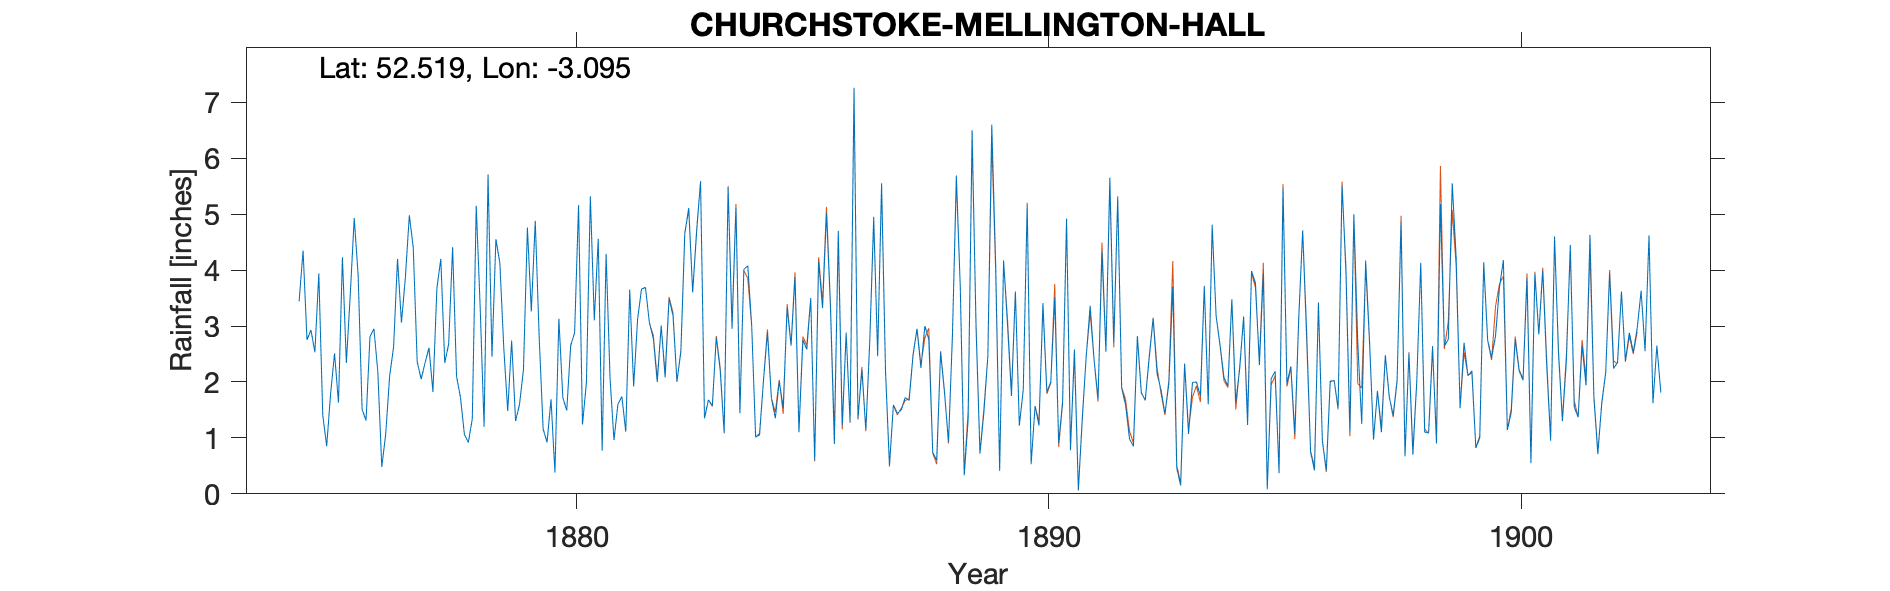

The data file committed next to this chart (first rows):
CHURCHSTOKE-MELLINGTON-HALL-1ST-GAUGE, , , , , , , , , , , , , , , , , , , , , , , 
Grid ref, SO258918, Long, -3.095, Lat, 52.52, Elevation, 540, ft., , , , , , , , , , , , , , , 
Station no, RR1335, , , , , , , , , , , , , , , , , , , , , , 
, 1870, 1871, 1872, 1873, 1874, 1875, 1876, 1877, 1878, 1879, 1880, 1881, 1882, 1883, 1884, 1885, 1886, 1887, 1888, 1889, 1890, 1891, 1892
January, , , , , , 3.94, 1.31, 4.4, 1.72, 1.48, 0.38, 0.77, 3.06, 4.68, 4.01, 2.65, 4.7, 2.2, 0.74, 0.72, 5.17, 2.58, 1.89
February, , , , , , 1.41, 2.81, 2.36, 1.06, 2.74, 3.13, 4.29, 2.78, 5.59, 4.08, 3.88, 1.23, 0.51, 0.6, 1.46, 0.53, 0.07, 1.59
March, , , , , , 0.85, 2.95, 2.05, 0.92, 1.3, 1.72, 2.07, 2, 1.35, 3, 1.1, 2.88, 1.59, 2.53, 2.46, 1.57, 1.36, 0.98
April, , , , , , 1.79, 2.18, 2.34, 1.34, 1.6, 1.49, 0.96, 3.01, 1.68, 1.01, 2.75, 1.28, 1.44, 1.8, 6.6, 1.22, 2.46, 0.85
May, , , , , , 2.51, 0.48, 2.61, 5.15, 2.22, 2.65, 1.6, 2.08, 1.58, 1.08, 2.58, 7.26, 1.5, 0.93, 4.08, 3.41, 3.36, 2.82
June, , , , , , 1.63, 1.07, 1.82, 3.34, 4.76, 2.88, 1.74, 3.49, 2.8, 2.03, 3.5, 1.35, 1.72, 2.82, 0.41, 1.82, 2.39, 1.81
July, , , , , , 4.23, 2.11, 3.67, 1.2, 3.26, 5.16, 1.11, 3.19, 2.2, 2.89, 0.6, 2.21, 1.67, 5.69, 4.17, 2, 1.7, 1.67
August, , , , , 3.44, 2.34, 2.62, 4.2, 5.71, 4.88, 1.24, 3.65, 2.01, 1.09, 1.71, 4.15, 1.14, 2.48, 3.68, 3.02, 3.5, 4.32, 2.43
September, , , , , 4.35, 3.57, 4.2, 2.34, 2.45, 2.79, 1.99, 1.92, 2.54, 5.49, 1.35, 3.32, 2.74, 2.95, 0.33, 1.75, 0.91, 2.54, 3.13
October, , , , , 2.75, 4.93, 3.06, 2.68, 4.55, 1.16, 5.32, 3.12, 4.65, 2.95, 2.01, 5.02, 4.95, 2.25, 1.33, 3.61, 1.65, 5.65, 2.15
November, , , , , 2.93, 3.9, 3.87, 4.41, 4.13, 0.92, 3.1, 3.66, 5.11, 5.13, 1.54, 3.36, 2.46, 3, 6.5, 1.22, 4.92, 2.71, 1.86
December, , , , , 2.53, 1.51, 4.98, 2.1, 2.61, 1.69, 4.56, 3.69, 3.6, 1.44, 3.33, 0.89, 5.55, 2.76, 2.98, 1.86, 0.78, 5.29, 1.43
Total, , , , , , 32.61, 31.64, 34.98, 34.18, 28.8, 33.62, 28.58, 37.52, 35.98, 28.04, 33.8, 37.75, 24.07, 29.93, 31.36, 27.48, 34.43, 22.61
NOTES, , , , , , , , , , , , , , , , , , , , , , , 
NGR is Mellington Hall at a location wit…, , , , , , , , , , , , , , , , , , , , , , , 
The two gauges overlap by 23 years and t…, , , , , , , , , , , , , , , , , , , , , , , 
